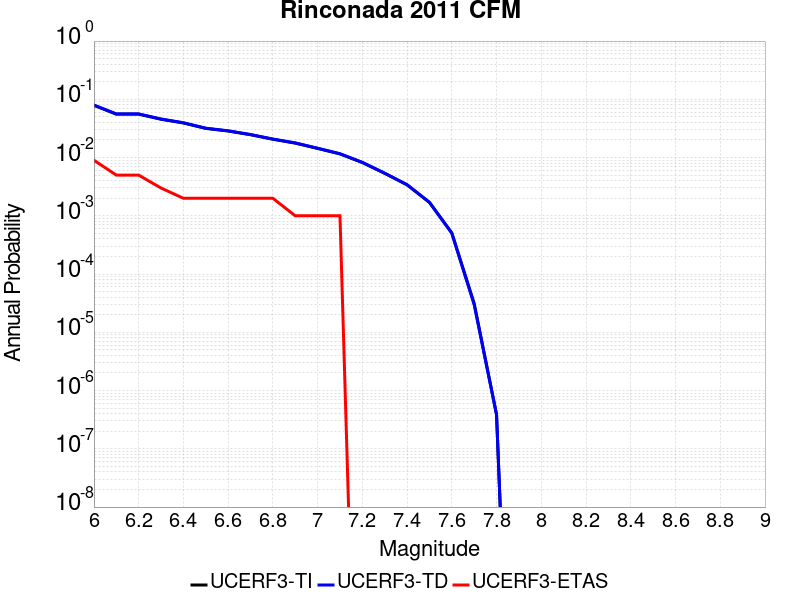

The data file committed next to this chart (first rows):
Magnitude, UCERF3-TI Prob, UCERF3-TD Prob, UCERF3-ETAS Prob
6.0, 0.07891, 0.07968, 0.009
6.1, 0.05561, 0.05614, 0.005
6.2, 0.05561, 0.05614, 0.005
6.3, 0.04551, 0.04593, 0.003
6.4, 0.03927, 0.03962, 0.002
6.5, 0.03167, 0.03195, 0.002
6.6, 0.02856, 0.02881, 0.002
6.7, 0.02467, 0.02489, 0.002
6.8, 0.02063, 0.0208, 0.002
6.9, 0.01771, 0.01785, 0.001
7.0, 0.01436, 0.01446, 0.001
7.1, 0.01155, 0.01164, 0.001
7.2, 0.00822, 0.008272, 0.0
7.3, 0.005363, 0.005392, 0.0
7.4, 0.003404, 0.003419, 0.0
7.5, 0.001703, 0.001704, 0.0
7.6, 5.0883816E-4, 5.016017E-4, 0.0
7.7, 3.130741E-5, 2.9792862E-5, 0.0
7.8, 3.861217E-7, 3.8715507E-7, 0.0
